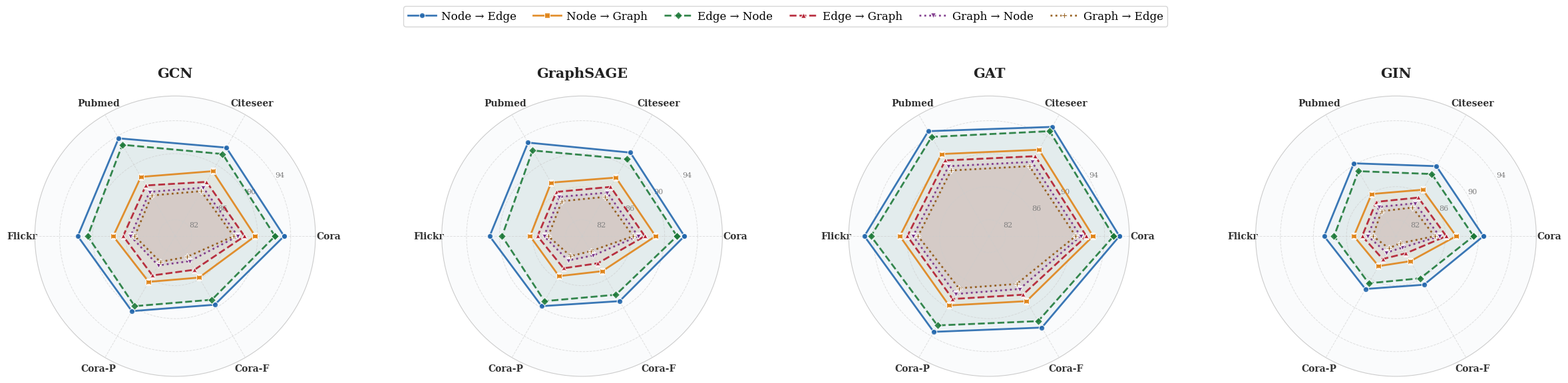

Generate this figure with matplotlib: (Note: this script raises an exception after producing the figure.)
import matplotlib.pyplot as plt
import numpy as np
from math import pi

# ========== 全局字体设置 ==========
plt.rcParams["font.family"] = "serif"
plt.rcParams["font.serif"] = ["DejaVu Serif", "Times New Roman", "serif"]
plt.rcParams["axes.linewidth"] = 1.2
plt.rcParams["pdf.fonttype"] = 42  # 确保PDF中字体可编辑

# ========== 跨任务迁移性数据 ==========
# 固定GNN架构，Surrogate Task -> Suspected Task
# 任务类型: Node-level, Link-level, Graph-level
# 数据集维度: Cora, Citeseer, Pubmed, Flickr, Cora-P, Cora-F

datasets = ["Cora", "Citeseer", "Pubmed", "Flickr", "Cora-P", "Cora-F"]

cross_task_data = {
    "GCN": {
        "Node → Edge":  [93.2, 92.4, 93.7, 91.8, 90.5, 89.6],
        "Node → Graph": [89.7, 89.1, 88.3, 87.5, 86.4, 85.8],
        "Edge → Node":  [92.1, 91.5, 92.8, 90.6, 89.8, 88.9],
        "Edge → Graph": [88.4, 87.6, 87.1, 86.3, 85.5, 84.7],
        "Graph → Node": [87.6, 86.8, 86.2, 85.4, 84.1, 83.5],
        "Graph → Edge": [87.1, 86.3, 85.7, 84.9, 83.6, 82.9],
    },
    "GraphSAGE": {
        "Node → Edge":  [92.4, 91.7, 93.1, 91.2, 89.8, 89.1],
        "Node → Graph": [88.9, 88.2, 87.5, 86.3, 85.6, 84.9],
        "Edge → Node":  [91.5, 90.8, 92.0, 89.7, 89.1, 88.2],
        "Edge → Graph": [87.6, 86.9, 86.2, 85.4, 84.5, 83.8],
        "Graph → Node": [86.8, 86.1, 85.5, 84.6, 83.4, 82.7],
        "Graph → Edge": [86.2, 85.5, 84.9, 84.1, 82.8, 82.1],
    },
    "GAT": {
        "Node → Edge":  [95.8, 95.3, 94.7, 95.1, 93.4, 92.8],
        "Node → Graph": [92.6, 92.1, 91.5, 90.8, 89.7, 89.1],
        "Edge → Node":  [95.1, 94.7, 93.9, 94.3, 92.5, 91.9],
        "Edge → Graph": [91.8, 91.2, 90.6, 89.9, 88.8, 88.2],
        "Graph → Node": [91.1, 90.4, 89.8, 89.2, 88.1, 87.4],
        "Graph → Edge": [90.5, 89.8, 89.2, 88.6, 87.3, 86.7],
    },
    "GIN": {
        "Node → Edge":  [90.6, 89.8, 90.2, 88.7, 87.4, 86.8],
        "Node → Graph": [87.3, 86.5, 85.9, 85.1, 84.2, 83.5],
        "Edge → Node":  [89.4, 88.7, 89.1, 87.5, 86.6, 85.9],
        "Edge → Graph": [86.1, 85.4, 84.8, 84.1, 83.2, 82.4],
        "Graph → Node": [85.3, 84.6, 84.1, 83.4, 82.3, 81.6],
        "Graph → Edge": [84.7, 84.0, 83.5, 82.8, 81.7, 81.0],
    },
}

# ========== 科研论文配色 (Nature-style, 高区分度) ==========
task_pair_styles = {
    "Node → Edge":  {"color": "#2166AC", "marker": "o",  "ls": "-"},    # 深蓝
    "Node → Graph": {"color": "#E08214", "marker": "s",  "ls": "-"},    # 橙
    "Edge → Node":  {"color": "#1B7837", "marker": "D",  "ls": "--"},   # 深绿
    "Edge → Graph": {"color": "#B2182B", "marker": "^",  "ls": "--"},   # 深红
    "Graph → Node": {"color": "#762A83", "marker": "v",  "ls": ":"},    # 紫
    "Graph → Edge": {"color": "#8C510A", "marker": "P",  "ls": ":"},    # 棕
}

# ========== 绘制雷达图 ==========
num_vars = len(datasets)
angles = [n / float(num_vars) * 2 * pi for n in range(num_vars)]
angles += angles[:1]  # 闭合

fig, axes = plt.subplots(1, 4, figsize=(24, 6.5), subplot_kw=dict(polar=True))
fig.subplots_adjust(wspace=0.45, top=0.82, bottom=0.05, left=0.03, right=0.97)

gnn_names = ["GCN", "GraphSAGE", "GAT", "GIN"]

for idx, (ax, gnn) in enumerate(zip(axes.flat, gnn_names)):
    ax.set_facecolor("#FAFBFC")

    for task_pair, style in task_pair_styles.items():
        values = cross_task_data[gnn][task_pair]
        values_plot = values + values[:1]

        ax.plot(angles, values_plot, linestyle=style["ls"], linewidth=2.0,
                label=task_pair, color=style["color"],
                marker=style["marker"], markersize=6, alpha=0.88,
                markeredgecolor='white', markeredgewidth=0.8)
        ax.fill(angles, values_plot, alpha=0.05, color=style["color"])

    # 坐标轴标签
    ax.set_xticks(angles[:-1])
    ax.set_xticklabels(datasets, fontsize=10, fontweight='bold', color="#333333")

    # Y轴
    ax.set_ylim(80, 97)
    ax.set_yticks([82, 86, 90, 94])
    ax.set_yticklabels(["82", "86", "90", "94"], fontsize=8, color="gray")
    ax.set_rlabel_position(30)

    # 网格
    ax.grid(color='#CCCCCC', linewidth=0.7, linestyle='--', alpha=0.6)
    ax.spines['polar'].set_color('#CCCCCC')
    ax.spines['polar'].set_linewidth(0.8)

    # 子图标题
    ax.set_title(gnn, fontsize=15, fontweight='bold', pad=20, color="#222222")

# ========== 统一图例 ==========
handles, labels = axes[0].get_legend_handles_labels()
fig.legend(handles, labels, loc='upper center', ncol=6, fontsize=12,
           frameon=True, fancybox=True, shadow=False,
           edgecolor='#CCCCCC', facecolor='white',
           bbox_to_anchor=(0.5, 0.98), columnspacing=1.5,
           handletextpad=0.5, handlelength=2.5)

# ========== 保存PDF ==========
output_path = "/Users/keyuan/PycharmProjects/PA2Perturb/datashow/radar_cross_task.pdf"
plt.savefig(output_path, format='pdf', dpi=300, bbox_inches='tight')
plt.close()
print(f"Radar chart saved to: {output_path}")
